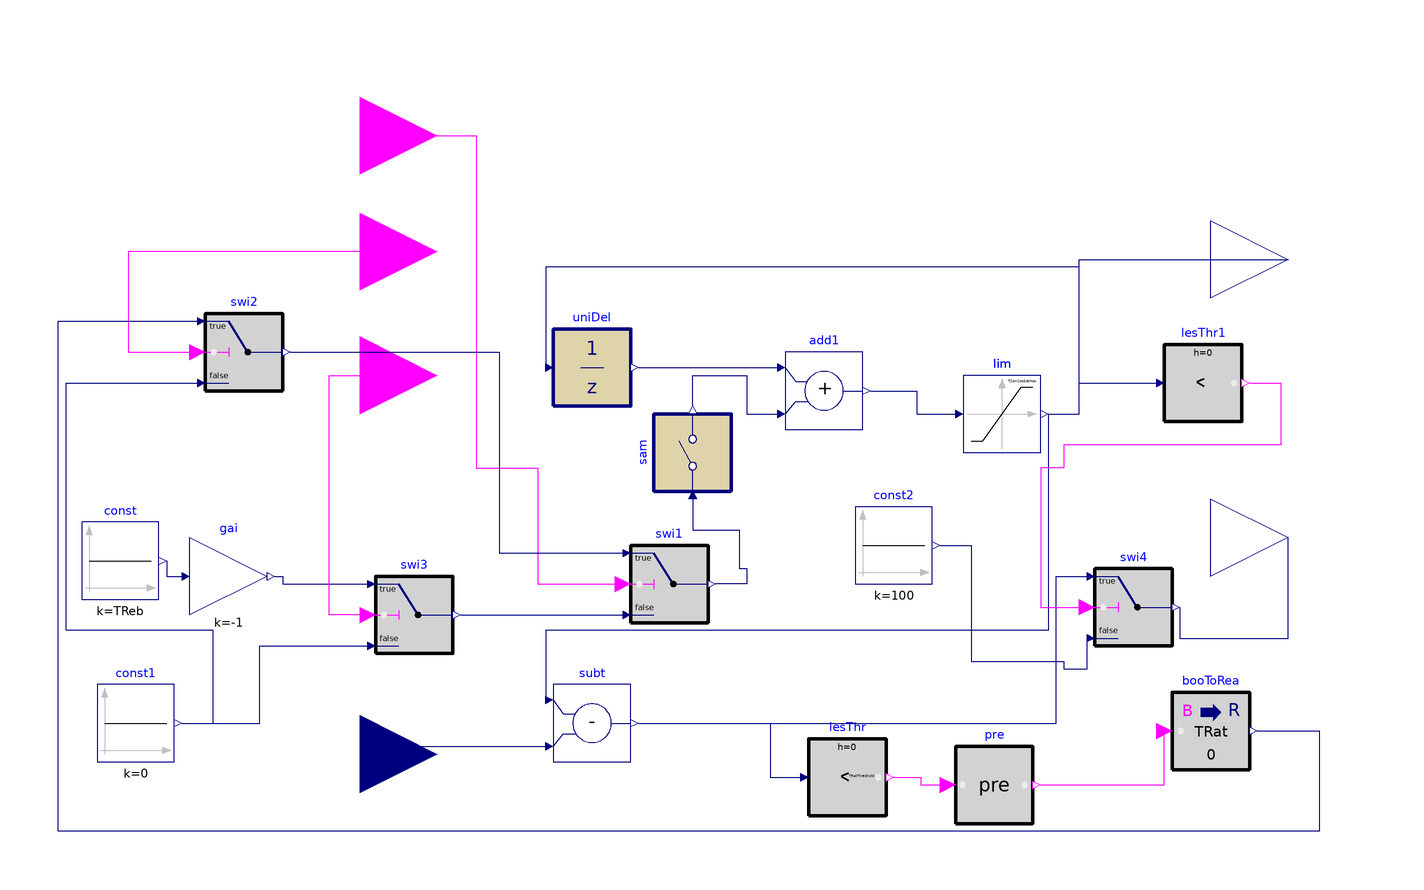

The Modelica model whose source follows is shown above as a component diagram (icons at their Placement, wires along their Line points).

model DF_Controller_ratchet_cooling_old

  parameter Real TZonCooSetNominal(unit="K")=273.15+23
    "Nominal zone air temperature setpoint";

      parameter Real TZonCooSetMax(unit="K")=273.15+27
    "Maximum zone cooling temperature setpoint";
      parameter Real samplePeriod(unit="s")=300
    "Sample period of the demand flexibility control";
       parameter Real TRatThreshold=0.5
    "Threshold of zone air temperature setpoint difference below which ratcheting is triggerd";
           parameter Real TRat=0.5
    "Ratcheting temperature";
               parameter Real TReb=0.3
    "rebound temperature";
  Buildings.Controls.OBC.CDL.Interfaces.BooleanInput loadShed
    "Load shed event flag" annotation (Placement(transformation(extent={{-140,60},
            {-100,100}}),iconTransformation(extent={{-140,60},{-100,100}})));
  Buildings.Controls.OBC.CDL.Interfaces.RealInput TZon(
    final unit="K",
    displayUnit="degC",
    final quantity="ThermodynamicTemperature")
    "Current zone room air temperature" annotation (Placement(transformation(
          extent={{-140,-100},{-100,-60}}), iconTransformation(extent={{-140,-100},
            {-100,-60}})));
  Buildings.Controls.OBC.CDL.Interfaces.RealOutput TZonSet(
    final unit="K",
    displayUnit="degC",
    final quantity="ThermodynamicTemperature") "Zone temperature setpoint"
    annotation (Placement(transformation(extent={{100,28},{140,68}}),
        iconTransformation(extent={{100,28},{140,68}})));
  Buildings.Controls.OBC.CDL.Discrete.UnitDelay uniDel(final samplePeriod=
        samplePeriod, final y_start=TZonCooSetNominal)
    "Output the input signal with a unit delay"
    annotation (Placement(transformation(extent={{-70,10},{-50,30}})));
  Buildings.Controls.OBC.CDL.Reals.Add add1
    "Increase setpoint by amount of value defined from reset logic"
    annotation (Placement(transformation(extent={{-10,4},{10,24}})));
  Buildings.Controls.OBC.CDL.Reals.Switch swi1
    "Switch to zero adjustment when window is open"
    annotation (Placement(transformation(extent={{-50,-46},{-30,-26}})));
  Buildings.Controls.OBC.CDL.Reals.Subtract subt
    annotation (Placement(transformation(extent={{-70,-82},{-50,-62}})));
  Buildings.Controls.OBC.CDL.Reals.LessThreshold    lesThr(t=TRatThreshold, h=0)
    "Check if the real requests is more than ignored requests setting"
    annotation (Placement(transformation(extent={{-4,-96},{16,-76}})));
  Buildings.Controls.OBC.CDL.Reals.MultiplyByParameter gai(k=-1)
    annotation (Placement(transformation(extent={{-164,-44},{-144,-24}})));
  Buildings.Controls.OBC.CDL.Reals.Limiter lim(uMax=TZonCooSetMax, uMin=
        TZonCooSetNominal)
    annotation (Placement(transformation(extent={{36,-2},{56,18}})));
  Buildings.Controls.OBC.CDL.Conversions.BooleanToReal booToRea(realTrue=TRat,
      realFalse=0)
    annotation (Placement(transformation(extent={{90,-84},{110,-64}})));
  Buildings.Controls.OBC.CDL.Reals.Sources.Constant const(final k=TReb)
    annotation (Placement(transformation(extent={{-192,-40},{-172,-20}})));
  Buildings.Controls.OBC.CDL.Discrete.Sampler   sam(final samplePeriod=
        samplePeriod)
    "Output the input signal with a unit delay"
    annotation (Placement(transformation(extent={{-10,-10},{10,10}},
        rotation=90,
        origin={-34,-2})));
  Buildings.Controls.OBC.CDL.Logical.Pre pre annotation (Placement(
        transformation(
        extent={{-10,-10},{10,10}},
        rotation=0,
        origin={44,-88})));
  Buildings.Controls.OBC.CDL.Interfaces.RealOutput TZonTempDiff annotation (
      Placement(transformation(extent={{100,-44},{140,-4}}), iconTransformation(
          extent={{100,-64},{140,-24}})));
  Buildings.Controls.OBC.CDL.Reals.Switch swi2
    "Switch to zero adjustment when window is open"
    annotation (Placement(transformation(extent={{-160,14},{-140,34}})));
  Buildings.Controls.OBC.CDL.Reals.Switch swi3
    "Switch to zero adjustment when window is open"
    annotation (Placement(transformation(extent={{-116,-54},{-96,-34}})));
  Buildings.Controls.OBC.CDL.Interfaces.BooleanInput DoRat annotation (
      Placement(transformation(extent={{-140,30},{-100,70}}),
        iconTransformation(extent={{-140,30},{-100,70}})));
  Buildings.Controls.OBC.CDL.Interfaces.BooleanInput DoReb annotation (
      Placement(transformation(extent={{-140,-2},{-100,38}}),
        iconTransformation(extent={{-140,-2},{-100,38}})));
  Buildings.Controls.OBC.CDL.Reals.Sources.Constant const1(final k=0)
    annotation (Placement(transformation(extent={{-188,-82},{-168,-62}})));
  Buildings.Controls.OBC.CDL.Reals.LessThreshold lesThr1(t=TZonCooSetMax)
    annotation (Placement(transformation(extent={{88,6},{108,26}})));
  Buildings.Controls.OBC.CDL.Reals.Switch swi4
    "Switch to zero adjustment when window is open"
    annotation (Placement(transformation(extent={{70,-52},{90,-32}})));
  Buildings.Controls.OBC.CDL.Reals.Sources.Constant const2(final k=100)
    annotation (Placement(transformation(extent={{8,-36},{28,-16}})));
equation
  connect(uniDel.y,add1. u1)
    annotation (Line(points={{-48,20},{-12,20}},
      color={0,0,127}));
  connect(loadShed, swi1.u2) annotation (Line(points={{-120,80},{-90,80},{-90,
          -6},{-74,-6},{-74,-36},{-52,-36}},
        color={255,0,255}));
  connect(TZon, subt.u2) annotation (Line(points={{-120,-80},{-118,-80},{-118,
          -78},{-72,-78}}, color={0,0,127}));
  connect(subt.y, lesThr.u) annotation (Line(points={{-48,-72},{-14,-72},{-14,
          -86},{-6,-86}},  color={0,0,127}));
  connect(add1.y, lim.u)
    annotation (Line(points={{12,14},{24,14},{24,8},{34,8}}, color={0,0,127}));
  connect(lim.y, TZonSet)
    annotation (Line(points={{58,8},{66,8},{66,48},{120,48}},
                                                            color={0,0,127}));
  connect(lim.y, uniDel.u) annotation (Line(points={{58,8},{66,8},{66,46},{-72,46},
          {-72,20}}, color={0,0,127}));
  connect(const.y, gai.u) annotation (Line(points={{-170,-30},{-170,-34},{-166,
          -34}},           color={0,0,127}));
  connect(lim.y, subt.u1) annotation (Line(points={{58,8},{58,-48},{-72,-48},{
          -72,-66}}, color={0,0,127}));
  connect(sam.y, add1.u2) annotation (Line(points={{-34,10},{-34,18},{-20,18},{
          -20,8},{-12,8}}, color={0,0,127}));
  connect(sam.u, swi1.y) annotation (Line(points={{-34,-14},{-34,-22},{-22,-22},
          {-22,-32},{-20,-32},{-20,-36},{-28,-36}}, color={0,0,127}));
  connect(lesThr.y, pre.u) annotation (Line(points={{18,-86},{25,-86},{25,-88},
          {32,-88}}, color={255,0,255}));
  connect(pre.y, booToRea.u)
    annotation (Line(points={{56,-88},{88,-88},{88,-74}}, color={255,0,255}));
  connect(swi3.y, swi1.u3)
    annotation (Line(points={{-94,-44},{-52,-44}}, color={0,0,127}));
  connect(gai.y, swi3.u1) annotation (Line(points={{-142,-34},{-140,-34},{-140,
          -36},{-118,-36}}, color={0,0,127}));
  connect(swi3.u2, DoReb) annotation (Line(points={{-118,-44},{-128,-44},{-128,
          18},{-120,18}}, color={255,0,255}));
  connect(const1.y, swi3.u3) annotation (Line(points={{-166,-72},{-146,-72},{
          -146,-52},{-118,-52}}, color={0,0,127}));
  connect(DoRat, swi2.u2) annotation (Line(points={{-120,50},{-180,50},{-180,24},
          {-162,24}}, color={255,0,255}));
  connect(booToRea.y, swi2.u1) annotation (Line(points={{112,-74},{128,-74},{
          128,-100},{-198,-100},{-198,32},{-162,32}}, color={0,0,127}));
  connect(const1.y, swi2.u3) annotation (Line(points={{-166,-72},{-158,-72},{
          -158,-48},{-196,-48},{-196,16},{-162,16}}, color={0,0,127}));
  connect(swi2.y, swi1.u1) annotation (Line(points={{-138,24},{-84,24},{-84,-28},
          {-52,-28}}, color={0,0,127}));
  connect(subt.y, swi4.u1) annotation (Line(points={{-48,-72},{60,-72},{60,-34},
          {68,-34}}, color={0,0,127}));
  connect(swi4.y, TZonTempDiff) annotation (Line(points={{92,-42},{92,-50},{120,
          -50},{120,-24}}, color={0,0,127}));
  connect(const2.y, swi4.u3) annotation (Line(points={{30,-26},{38,-26},{38,-56},
          {62,-56},{62,-58},{68,-58},{68,-50}}, color={0,0,127}));
  connect(lim.y, lesThr1.u)
    annotation (Line(points={{58,8},{66,8},{66,16},{86,16}}, color={0,0,127}));
  connect(lesThr1.y, swi4.u2) annotation (Line(points={{110,16},{118,16},{118,0},
          {62,0},{62,-6},{56,-6},{56,-42},{68,-42}}, color={255,0,255}));
  annotation (Icon(coordinateSystem(preserveAspectRatio=false)), Diagram(
        coordinateSystem(preserveAspectRatio=false)));
end DF_Controller_ratchet_cooling_old;